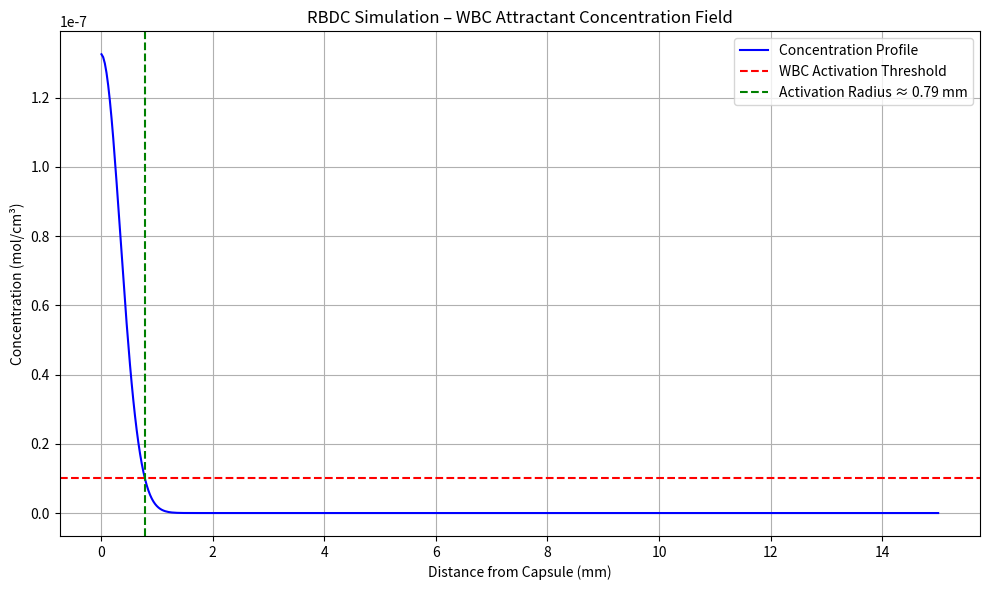

Source code (Python):
# simulate_wbc_response.py
# 🔬 RBDC Phase 1 – WBC Migration Simulation
# Simulates chemoattractant diffusion from capsule & shows WBC activation zone

import numpy as np
import matplotlib.pyplot as plt

Q = 1e-9  # mol
D = 1e-6  # cm^2/s
t = 600   # seconds
threshold = 1e-8  # mol/cm^3

r_values = np.linspace(0.001, 1.5, 500)
def concentration(r, Q, D, t):
    return (Q / (4 * np.pi * D * t)) * np.exp(-r**2 / (4 * D * t))

C_values = concentration(r_values, Q, D, t)
activation_radius = r_values[np.where(C_values < threshold)[0][0]]

plt.figure(figsize=(10, 6))
plt.plot(r_values * 10, C_values, label='Concentration Profile', color='blue')
plt.axhline(threshold, color='red', linestyle='--', label='WBC Activation Threshold')
plt.axvline(activation_radius * 10, color='green', linestyle='--', label=f'Activation Radius ≈ {activation_radius*10:.2f} mm')
plt.xlabel("Distance from Capsule (mm)")
plt.ylabel("Concentration (mol/cm³)")
plt.title("RBDC Simulation – WBC Attractant Concentration Field")
plt.legend()
plt.grid(True)
plt.tight_layout()
plt.show()

